Run: headless pygame with SDL's dummy video driver; simulated clock (each Clock.tick advances the game by its frame time, no real sleeping); random seed 0; keys injected as events and as key.get_pressed() state; no mouse input.
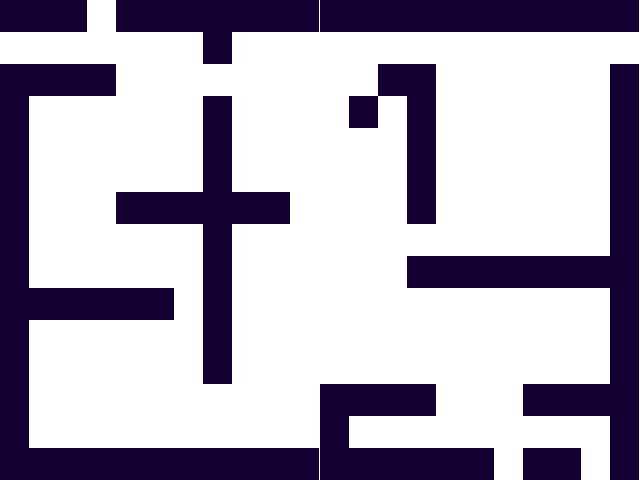
Frame 1 of 4 · flips 1–60 · no input
Frame 2 of 4 · flips 61–180 · tapped SPACE, RETURN · held RIGHT (→), D · screen unchanged from frame 1, image omitted
Frame 3 of 4 · flips 181–300 · held DOWN (↓), S · screen unchanged from frame 2, image omitted
Frame 4 of 4 · flips 301–420 · held LEFT (←), A, UP (↑), W · screen unchanged from frame 3, image omitted

The pygame program that drew these frames:

#!/usr/bin/env python
# -*- coding: utf-8 -*-
"""
Wanna try escape the maze???
"""   

def maze():

    import pygame
    import random
 
    pygame.init()
    screen=pygame.display.set_mode((640,480)) 
    screenrect = screen.get_rect()
    background = pygame.Surface((screen.get_size()))
    backgroundrect = background.get_rect()
    background.fill((255,255,255))
    background = background.convert()
    background0 = background.copy()
    screen.blit(background,(0,0))
 
    ballsurface = pygame.Surface((10,10))
    ballsurface.set_colorkey((0,0,0))
    pygame.draw.circle(ballsurface,(255,0,0),(0,0),5)
    ballsurface = ballsurface.convert_alpha()
    ballrect = ballsurface.get_rect()
    background.blit(ballsurface, (5,5))
 
    dx = 0 
    dy = 0 
 

    first_level = ["xxx.xxxxxxxxxxxxxxxxxx",
                  ".s.....x..............",
                  "xxxx.........xx......x",
                  "x......x....x.x......x",
                  "x......x......x......x",
                  "x......x......x......x",
                  "x...xxxxxx....x......x",
                  "x......x.............x",
                  "x......x......xxxxxxxx",
                  "xxxxxx.x.............x",
                  "x......x.............x",
                  "x......x.............x",
                  "x..........xxxx...xxxx",
                  "x..........x.........x",
                  "xxxxxxxxxxxxxxxxx.xxnx"]

    second_level =  ["xxxxxxxxxxxxxxx",
                    "xs............x",
                    "x.........x...x",
                    "x.........x...x",
                    "x......x..x...x",
                    "x.....x...x...x",
                    "x..p.xxxxxx...x",
                    "x.....x.......x",
                    "x.x....x......x",
                    "x.x...........x",                   
                    "x.x...x.......x",
                    "x.x....x......x",
                    "x.xxxxxxx..n..x",
                    "x......x......x",
                    "x.....x.......x",
                    "xxxxxxxxxxxxxxx"]

    third_level = ["xxxxxxxxxxxxxxxxxxxxxxxxxxxxxxxx",
                "xs.............................x",
                "x..............................x",
                "x..............................x",
                "x............xxx....xxx........x",
                "x...........xx.xx..xx.xx.......x",
                "x............xxx....xxx........x",
                "x..............................x",
                "x................x.............x",
                "x................x.............x",
                "x................x.............x",
                "x..............................x",
                "x................r.............x",
                "x............xx....xxx.........x",
                "x.............xxxxxxx..........x",
                "x..............................x",
                "x..............................x",
                "xxxxxxpxxxxxxxxxxxnxxxxxxxxxxxex"]
 
 
    def createblock(length, height, color):
        tempblock = pygame.Surface((length, height))
        tempblock.fill(color)
        tempblock.convert()
        return tempblock
 
    def addlevel(level):
 
        lines = len(level)
        columns = len(level[0])
 
        length = screenrect.width / columns
        height = screenrect.height / lines
 
        wallblock = createblock(length, height,(20,0,50))

        background = background0.copy()
 
        for y in range(lines):
            for x in range(columns):
                if level[y][x] == "x": # wall
                    background.blit(wallblock, (length * x, height * y))

                    ballx = length * x
                    bally = height * y
        screen.blit(background0, (0,0))
 
        return length, height, ballx, bally , lines, columns, background
 
    all_levels = [first_level, second_level, third_level]  
    max_levels = len(all_levels)        
    my_maze = all_levels[0]
    length, height,  ballx, bally, lines, columns, background = addlevel(my_maze)
    # ------------------- maze --------------------------
    
    mainloop = True
    FPS = 60      
 
    while mainloop:
        for event in pygame.event.get():
            if event.type == pygame.QUIT:
                mainloop = False 
            elif event.type == pygame.KEYDOWN:
                if event.key == pygame.K_ESCAPE:
                    mainloop = False 
                if event.key == pygame.K_UP:
                    dy -= 1 
                if event.key == pygame.K_DOWN:
                    dy += 1
                if event.key == pygame.K_RIGHT:
                    dx += 1
                if event.key == pygame.K_LEFT:
                    dx -= 1
        pygame.display.set_caption("Get Going!!!!")
        screen.blit(background, (0,0))
        
        pygame.display.flip() 
if __name__ == "__main__":
    maze()    
